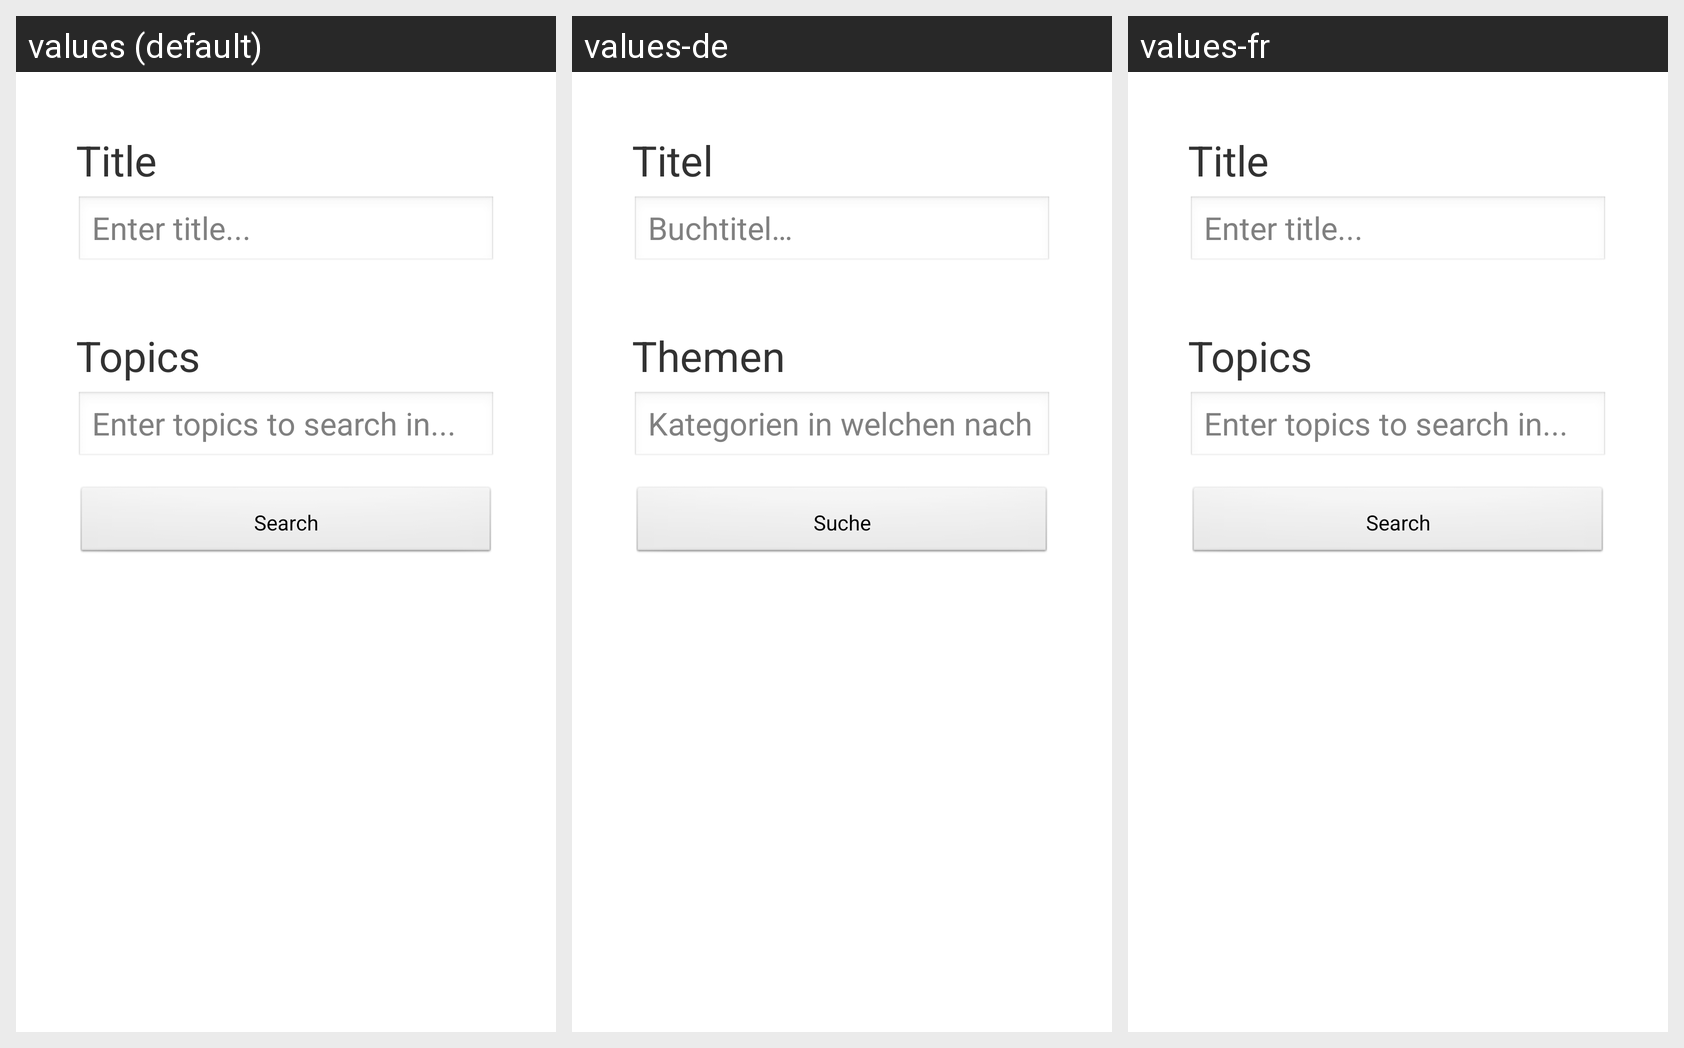

Locale-by-locale string values for the Android screen shown in this grid:
Android screen res/layout/activity_search.xml rendered under 3 locales, left to right: values (default), values-de, values-fr. Device: Nexus 5 (rendered at 1080×1920; each locale shown at half size, 540×960, under a caption strip naming it); theme AppTheme.
Strings drawn on this screen, with the default value and each locale's value (text and hints the layout hard-codes, and strings that could not be matched under every locale, appear in the picture but are not listed):

search_title
  values: Title
  values-de: Titel
  values-fr: Title  [not translated; the default value is used]

search_title_hint
  values: Enter title...
  values-de: Buchtitel…
  values-fr: Enter title...  [not translated; the default value is used]

search_topic
  values: Topics
  values-de: Themen
  values-fr: Topics  [not translated; the default value is used]

search_topics_hint
  values: Enter topics to search in...
  values-de: Kategorien in welchen nach dem Titel gesucht werden soll…
  values-fr: Enter topics to search in...  [not translated; the default value is used]

search_button
  values: Search
  values-de: Suche
  values-fr: Search  [not translated; the default value is used]
